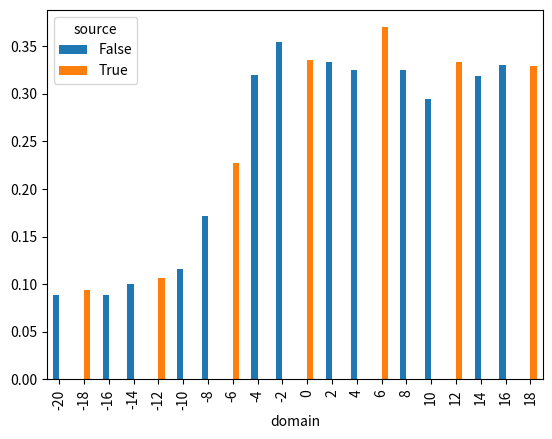

The matplotlib source for this figure:
#! /usr/bin/env python3
data = """
{
  "source": [
    true,
    true,
    true,
    true,
    true,
    true,
    true,
    false,
    false,
    false,
    false,
    false,
    false,
    false,
    false,
    false,
    false,
    false,
    false,
    false
  ],
  "accuracy": [
    0.09426987060998152,
    0.1059988351776354,
    0.22732696897374702,
    0.33557046979865773,
    0.3695106649937265,
    0.3337313432835821,
    0.3290282902829028,
    0.3337349397590361,
    0.3247549019607843,
    0.32510288065843623,
    0.29484029484029484,
    0.08869987849331713,
    0.31828703703703703,
    0.3297166968053044,
    0.08830694275274056,
    0.0998162890385793,
    0.11592434411226357,
    0.17144563918757466,
    0.3197747183979975,
    0.3546583850931677
  ],
  "domain": [
    -18,
    -12,
    -6,
    0,
    6,
    12,
    18,
    2,
    4,
    8,
    10,
    -20,
    14,
    16,
    -16,
    -14,
    -10,
    -8,
    -4,
    -2
  ]
}
"""


import json
import pandas as pds
import matplotlib.pyplot as plt

data = json.loads(data)

fig, ax = plt.subplots()
fig.set_size_inches(30, 15)

df = pds.DataFrame.from_dict(data)
df = df.sort_values("domain")


# groupby no good, index is lost
# df = df.set_index("domain", drop=True)
# df.groupby("source").plot(kind="bar", ax=ax, xticks=df.index, use_index=True)


# Explodes
# df.groupby("source").plot(kind="bar", x="domain", y="accuracy", ax=ax, xticks="domain", use_index=False)


# x index is just fucked
# df[df["source"] == True].plot(kind="bar", x="domain", y="accuracy", color="blue", ax=ax)
# df[df["source"] == False].plot(kind="bar",x="domain", y="accuracy", color="red", ax=ax, xticks=df["domain"]) # The second plot indices are overwriting the first

df = df.pivot(index="domain", columns="source", values="accuracy")
df.plot(kind="bar")
# df.plot(kind="bar", x="domain", y="accuracy", color="blue", ax=ax)

# df[df["source"] == True].plot(kind="bar", x="domain", y="accuracy", color="blue", ax=ax)
# df[df["source"] == False].plot(kind="bar",x="domain", y="accuracy", color="red", ax=ax)


plt.show()